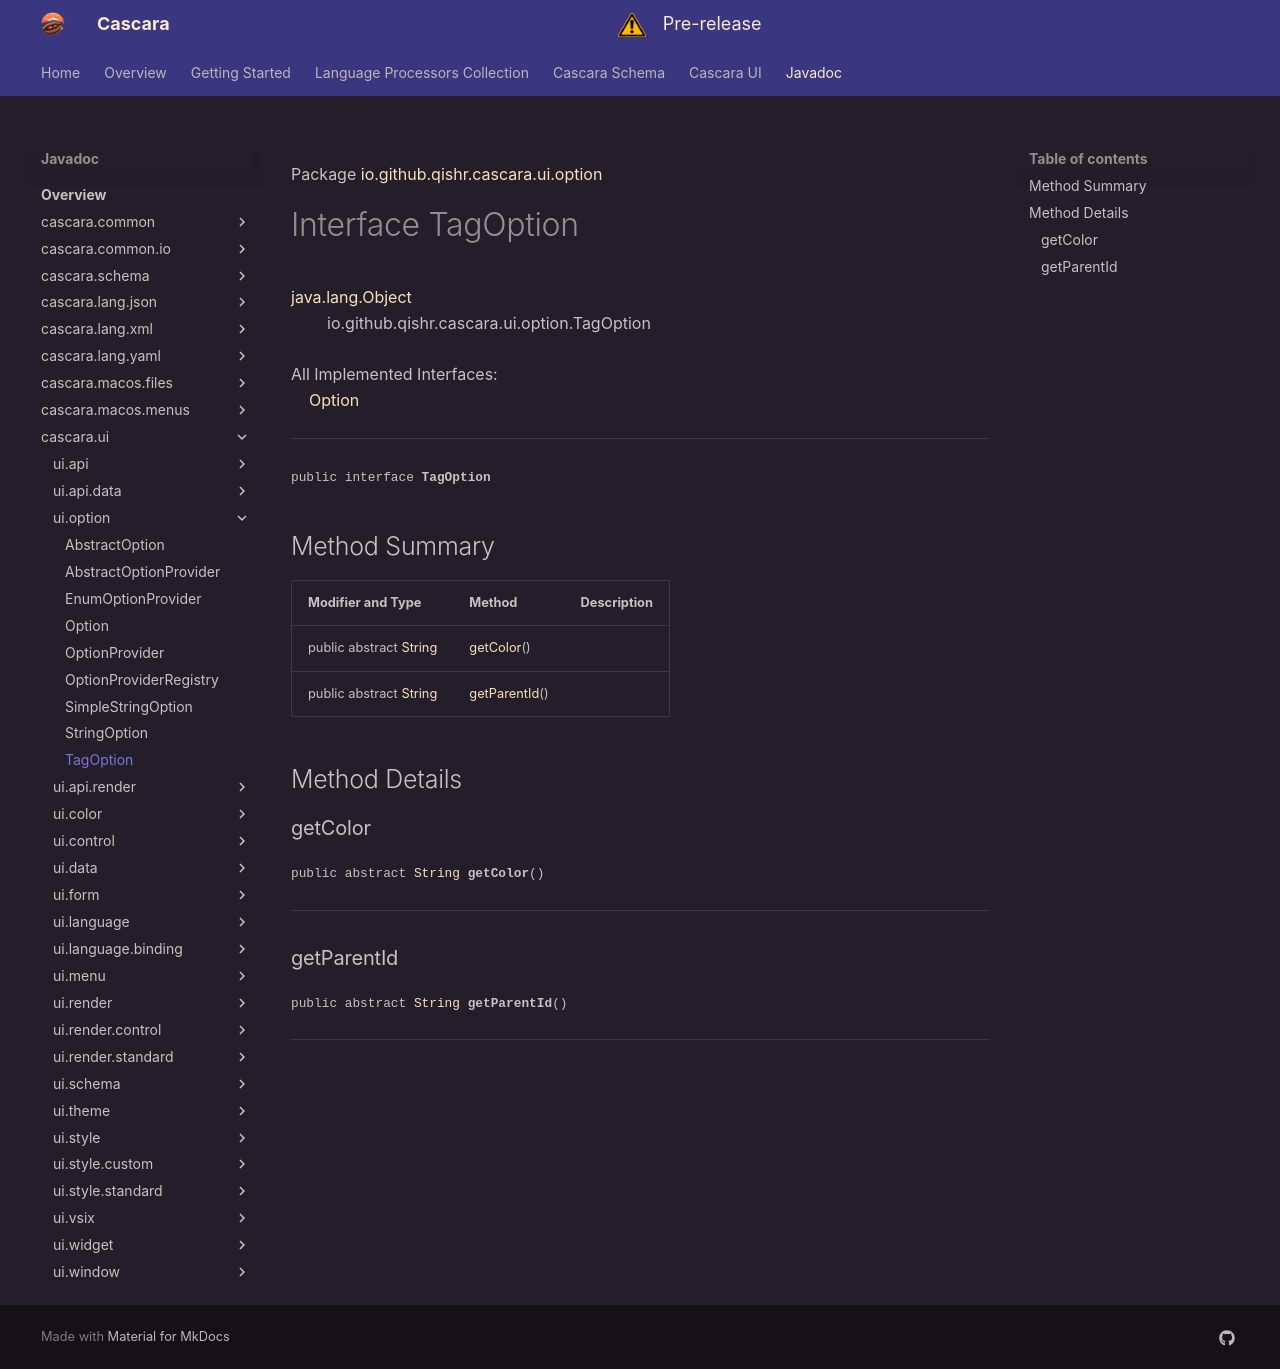

repository: qishr/qishr.github.io · page: javadoc/latest/cascara.ui/io/github/qishr/cascara/ui/option/TagOption/index.html · generator: mkdocs

Package [io.github.qishr.cascara.ui.option](index.md)

# Interface TagOption
[java.lang.Object](https://docs.oracle.com/en/java/javase/24/docs/api/java.base/java/lang/Object.html)<br/>
        io.github.qishr.cascara.ui.option.TagOption<br/>
<br/>
All Implemented Interfaces:<br/>
    [Option](../../../../../../io/github/qishr/cascara/ui/option/Option.md)


----

<span style="font-family: monospace; font-size: 80%;">public interface __TagOption__</span>


## Method Summary

| Modifier and Type                                                                                            | Method                        | Description |
|--------------------------------------------------------------------------------------------------------------|-------------------------------|-------------|
| public abstract [String](https://docs.oracle.com/en/java/javase/24/docs/api/java.base/java/lang/String.html) | [getColor](#getcolor)()       |             |
| public abstract [String](https://docs.oracle.com/en/java/javase/24/docs/api/java.base/java/lang/String.html) | [getParentId](#getparentid)() |             |



## Method Details

### getColor

<span style="font-family: monospace; font-size: 80%;">public abstract [String](https://docs.oracle.com/en/java/javase/24/docs/api/java.base/java/lang/String.html) __getColor__()</span>




---

### getParentId

<span style="font-family: monospace; font-size: 80%;">public abstract [String](https://docs.oracle.com/en/java/javase/24/docs/api/java.base/java/lang/String.html) __getParentId__()</span>




---
